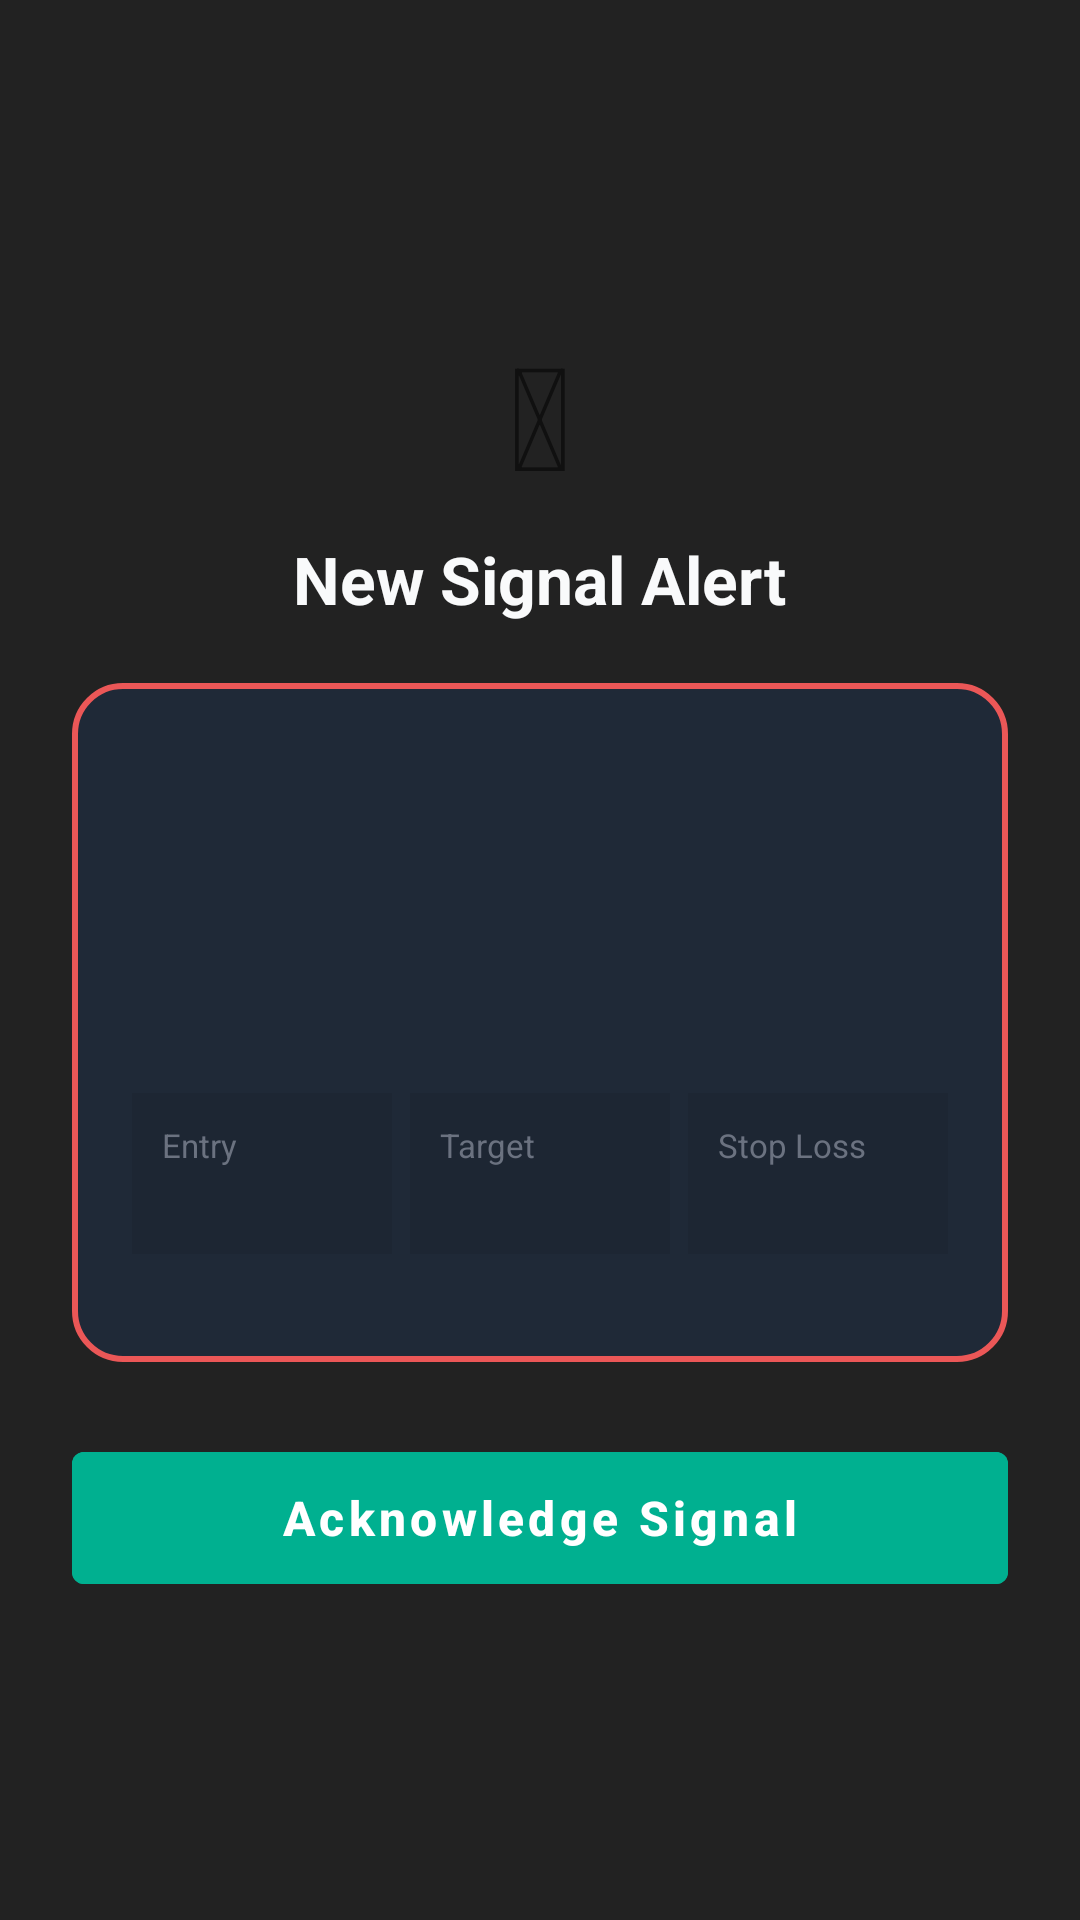

Produce the Android XML layout that renders to this screen, including the resource entries it uses.
<!-- AndroidManifest.xml: activity theme Theme.SignalAlert -->
<!-- res/layout/activity_signal_alert.xml -->
<?xml version="1.0" encoding="utf-8"?>
<FrameLayout xmlns:android="http://schemas.android.com/apk/res/android"
    android:layout_width="match_parent"
    android:layout_height="match_parent"
    android:background="#DD000000">

    <ScrollView
        android:layout_width="match_parent"
        android:layout_height="wrap_content"
        android:layout_gravity="center"
        android:padding="24dp">

        <LinearLayout
            android:layout_width="match_parent"
            android:layout_height="wrap_content"
            android:orientation="vertical"
            android:gravity="center_horizontal">

            
            <TextView
                android:id="@+id/alertIcon"
                android:layout_width="wrap_content"
                android:layout_height="wrap_content"
                android:text="&#x1F514;"
                android:textSize="48sp"
                android:layout_marginBottom="8dp" />

            <TextView
                android:layout_width="wrap_content"
                android:layout_height="wrap_content"
                android:text="New Signal Alert"
                android:textColor="#F9FAFB"
                android:textSize="22sp"
                android:textStyle="bold"
                android:layout_marginBottom="20dp" />

            
            <LinearLayout
                android:id="@+id/signalCard"
                android:layout_width="match_parent"
                android:layout_height="wrap_content"
                android:orientation="vertical"
                android:background="@drawable/alert_card_bg"
                android:padding="20dp">

                
                <TextView
                    android:id="@+id/actionBadge"
                    android:layout_width="wrap_content"
                    android:layout_height="wrap_content"
                    android:layout_gravity="center_horizontal"
                    android:paddingHorizontal="24dp"
                    android:paddingVertical="6dp"
                    android:textColor="#FFFFFF"
                    android:textSize="16sp"
                    android:textStyle="bold"
                    android:layout_marginBottom="12dp" />

                
                <TextView
                    android:id="@+id/instrumentName"
                    android:layout_width="wrap_content"
                    android:layout_height="wrap_content"
                    android:layout_gravity="center_horizontal"
                    android:textColor="#F9FAFB"
                    android:textSize="22sp"
                    android:textStyle="bold"
                    android:layout_marginBottom="8dp" />

                
                <TextView
                    android:id="@+id/segmentText"
                    android:layout_width="wrap_content"
                    android:layout_height="wrap_content"
                    android:layout_gravity="center_horizontal"
                    android:textColor="#9CA3AF"
                    android:textSize="13sp"
                    android:layout_marginBottom="16dp" />

                
                <LinearLayout
                    android:id="@+id/priceGrid"
                    android:layout_width="match_parent"
                    android:layout_height="wrap_content"
                    android:orientation="horizontal"
                    android:layout_marginBottom="16dp">

                    
                    <LinearLayout
                        android:layout_width="0dp"
                        android:layout_height="wrap_content"
                        android:layout_weight="1"
                        android:orientation="vertical"
                        android:background="#11000000"
                        android:padding="10dp"
                        android:layout_marginEnd="6dp">
                        <TextView
                            android:layout_width="wrap_content"
                            android:layout_height="wrap_content"
                            android:text="Entry"
                            android:textColor="#6B7280"
                            android:textSize="11sp" />
                        <TextView
                            android:id="@+id/entryPrice"
                            android:layout_width="wrap_content"
                            android:layout_height="wrap_content"
                            android:textColor="#F9FAFB"
                            android:textSize="14sp"
                            android:textStyle="bold" />
                    </LinearLayout>

                    
                    <LinearLayout
                        android:layout_width="0dp"
                        android:layout_height="wrap_content"
                        android:layout_weight="1"
                        android:orientation="vertical"
                        android:background="#11000000"
                        android:padding="10dp"
                        android:layout_marginEnd="6dp">
                        <TextView
                            android:layout_width="wrap_content"
                            android:layout_height="wrap_content"
                            android:text="Target"
                            android:textColor="#6B7280"
                            android:textSize="11sp" />
                        <TextView
                            android:id="@+id/targetPrice"
                            android:layout_width="wrap_content"
                            android:layout_height="wrap_content"
                            android:textColor="#00B090"
                            android:textSize="14sp"
                            android:textStyle="bold" />
                    </LinearLayout>

                    
                    <LinearLayout
                        android:layout_width="0dp"
                        android:layout_height="wrap_content"
                        android:layout_weight="1"
                        android:orientation="vertical"
                        android:background="#11000000"
                        android:padding="10dp">
                        <TextView
                            android:layout_width="wrap_content"
                            android:layout_height="wrap_content"
                            android:text="Stop Loss"
                            android:textColor="#6B7280"
                            android:textSize="11sp" />
                        <TextView
                            android:id="@+id/stopLossPrice"
                            android:layout_width="wrap_content"
                            android:layout_height="wrap_content"
                            android:textColor="#EB5757"
                            android:textSize="14sp"
                            android:textStyle="bold" />
                    </LinearLayout>
                </LinearLayout>

                
                <TextView
                    android:id="@+id/noteText"
                    android:layout_width="wrap_content"
                    android:layout_height="wrap_content"
                    android:layout_gravity="center_horizontal"
                    android:textColor="#9CA3AF"
                    android:textSize="13sp"
                    android:fontFamily="sans-serif"
                    android:textStyle="italic"
                    android:visibility="gone"
                    android:layout_marginBottom="8dp" />

            </LinearLayout>

            
            <com.google.android.material.button.MaterialButton
                android:id="@+id/acknowledgeButton"
                android:layout_width="match_parent"
                android:layout_height="56dp"
                android:layout_marginTop="24dp"
                android:text="Acknowledge Signal"
                android:textSize="16sp"
                android:textStyle="bold"
                android:textAllCaps="false"
                android:backgroundTint="@color/brand_green" />

        </LinearLayout>
    </ScrollView>
</FrameLayout>
<!-- resources referenced by this layout -->
<resources>
  <color name="brand_green">#00B090</color>
  <!-- drawable alert_card_bg (drawable) -->
  <?xml version="1.0" encoding="utf-8"?>
  <shape xmlns:android="http://schemas.android.com/apk/res/android"
      android:shape="rectangle">
      <solid android:color="#1F2937" />
      <corners android:radius="16dp" />
      <stroke android:width="2dp" android:color="#EB5757" />
  </shape>
  <style name="Theme.SignalAlert" parent="Theme.MaterialComponents.DayNight.NoActionBar">
          <item name="android:windowBackground">@android:color/transparent</item>
          <item name="android:windowIsTranslucent">true</item>
          <item name="android:statusBarColor">#00000000</item>
          <item name="android:navigationBarColor">#00000000</item>
          <item name="colorPrimary">@color/brand_green</item>
      </style>
</resources>
